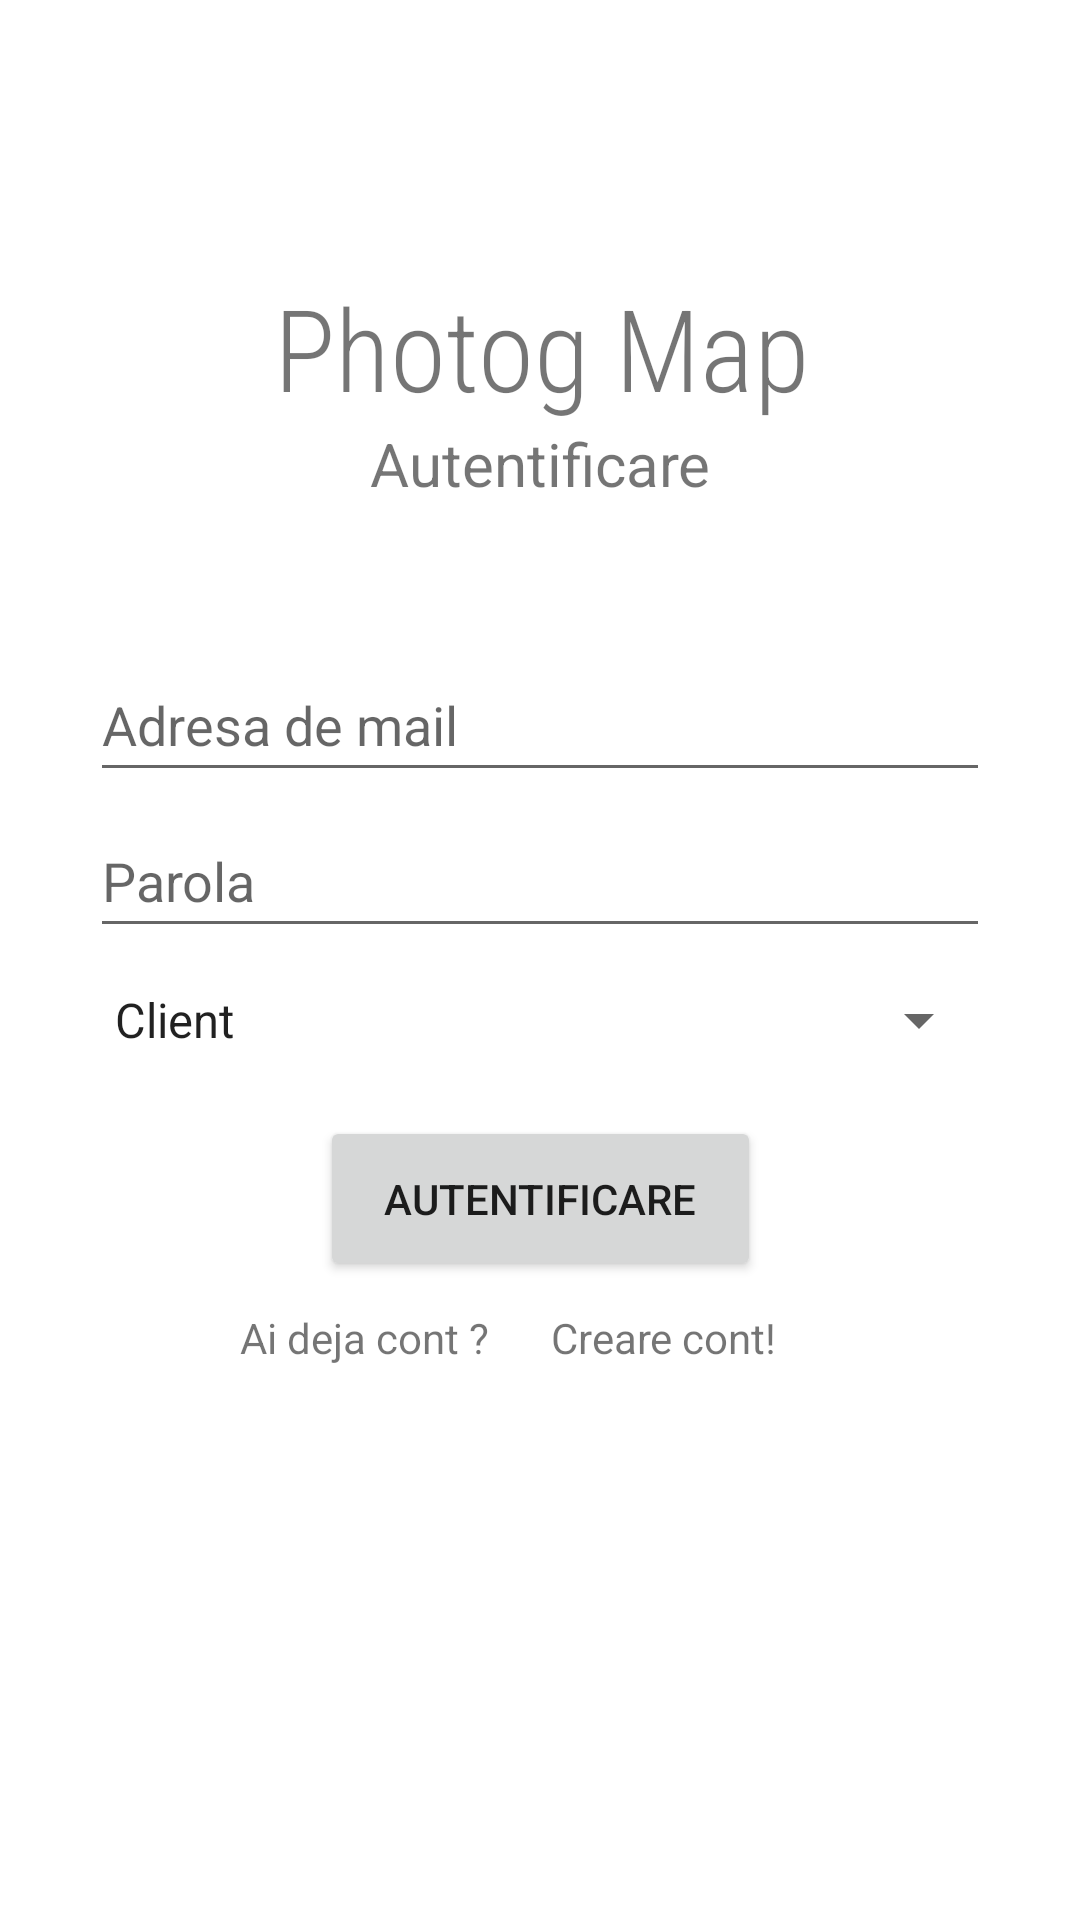

Write the Android layout XML for this screen, with the resource values it uses.
<!-- AndroidManifest.xml: application theme Theme.PhotogMap -->
<!-- res/layout/activity_login.xml -->
<?xml version="1.0" encoding="utf-8"?>
<androidx.constraintlayout.widget.ConstraintLayout xmlns:android="http://schemas.android.com/apk/res/android"
    xmlns:app="http://schemas.android.com/apk/res-auto"
    xmlns:tools="http://schemas.android.com/tools"
    android:layout_width="match_parent"
    android:layout_height="match_parent"
    tools:context=".Login">

    <TextView
        android:id="@+id/appNameTitle"
        android:layout_width="wrap_content"
        android:layout_height="wrap_content"
        android:layout_gravity="center_horizontal"
        android:layout_marginTop="64dp"
        android:fontFamily="sans-serif-condensed-light"
        android:text="@string/photog_map"
        android:textSize="38sp"
        app:layout_constraintBottom_toBottomOf="parent"
        app:layout_constraintEnd_toEndOf="parent"
        app:layout_constraintHorizontal_bias="0.502"
        app:layout_constraintStart_toStartOf="parent"
        app:layout_constraintTop_toTopOf="parent"
        app:layout_constraintVertical_bias="0.050000012" />

    <TextView
        android:id="@+id/tLogin"
        android:layout_width="wrap_content"
        android:layout_height="wrap_content"
        android:text="@string/log_in"
        android:textSize="20sp"
        app:layout_constraintEnd_toEndOf="parent"
        app:layout_constraintStart_toStartOf="parent"
        app:layout_constraintTop_toBottomOf="@+id/appNameTitle" />

    <EditText
        android:id="@+id/eEmailLogIn"
        android:layout_width="wrap_content"
        android:layout_height="wrap_content"
        android:layout_marginTop="48dp"
        android:ems="10"
        android:hint="@string/email"
        android:importantForAutofill="no"
        android:inputType="textEmailAddress"
        android:minWidth="300dp"
        android:minHeight="48dp"
        app:layout_constraintBottom_toBottomOf="parent"
        app:layout_constraintEnd_toEndOf="parent"
        app:layout_constraintStart_toStartOf="parent"
        app:layout_constraintTop_toBottomOf="@+id/tLogin"
        app:layout_constraintVertical_bias="0.0" />

    <EditText
        android:id="@+id/ePasswordLogIn"
        android:layout_width="wrap_content"
        android:layout_height="wrap_content"
        android:layout_marginTop="4dp"
        android:ems="10"
        android:hint="@string/password"
        android:importantForAutofill="no"
        android:inputType="textPassword"
        android:minWidth="300dp"
        android:minHeight="48dp"
        app:layout_constraintBottom_toBottomOf="parent"
        app:layout_constraintEnd_toEndOf="parent"
        app:layout_constraintStart_toStartOf="parent"
        app:layout_constraintTop_toBottomOf="@+id/eEmailLogIn"
        app:layout_constraintVertical_bias="0.0"
        tools:ignore="TextContrastCheck" />

    <Spinner
        android:id="@+id/sRoleLogIn"
        android:layout_width="wrap_content"
        android:layout_height="0dp"
        android:entries="@array/roles"
        android:minWidth="300dp"
        android:minHeight="48dp"
        android:spinnerMode="dropdown"
        app:layout_constraintEnd_toEndOf="parent"
        app:layout_constraintHorizontal_bias="0.504"
        app:layout_constraintStart_toStartOf="parent"
        app:layout_constraintTop_toBottomOf="@+id/ePasswordLogIn" />

    <Button
        android:id="@+id/btnLogIn"
        android:layout_width="147dp"
        android:layout_height="55dp"
        android:layout_marginTop="8dp"
        android:text="@string/log_in"
        app:layout_constraintEnd_toEndOf="parent"
        app:layout_constraintStart_toStartOf="parent"
        app:layout_constraintTop_toBottomOf="@+id/sRoleLogIn"
        tools:ignore="DuplicateSpeakableTextCheck" />

    <LinearLayout
        android:id="@+id/linearLayout"
        android:layout_width="200dp"
        android:layout_height="28dp"
        android:orientation="horizontal"
        app:layout_constraintBottom_toBottomOf="parent"
        app:layout_constraintEnd_toEndOf="parent"
        app:layout_constraintStart_toStartOf="parent"
        app:layout_constraintTop_toBottomOf="@+id/btnLogIn"
        app:layout_constraintVertical_bias="0.050000012">

        <TextView
            android:id="@+id/tNewHere"
            android:layout_width="wrap_content"
            android:layout_height="wrap_content"
            android:layout_weight="1"
            android:text="@string/new_here" />

        <TextView
            android:id="@+id/tCreateAccount"
            android:layout_width="wrap_content"
            android:layout_height="wrap_content"
            android:layout_weight="1"
            android:clickable="true"
            android:focusable="true"
            android:minHeight="50dp"
            android:text="@string/create_account"
            tools:ignore="TouchTargetSizeCheck" />
    </LinearLayout>

</androidx.constraintlayout.widget.ConstraintLayout>
<!-- resources referenced by this layout -->
<resources>
  <string-array name="roles">
          <item>Client</item>
          <item>Fotograf</item>
      </string-array>
  <string name="create_account">Creare cont!</string>
  <string name="email">Adresa de mail</string>
  <string name="log_in">Autentificare</string>
  <string name="new_here">Ai deja cont ? </string>
  <string name="password">Parola</string>
  <string name="photog_map">Photog Map</string>
  <style name="Theme.PhotogMap" parent="Theme.MaterialComponents.DayNight.DarkActionBar">
          
          <item name="colorPrimary">@color/purple_500</item>
          <item name="colorPrimaryVariant">@color/purple_700</item>
          <item name="colorOnPrimary">@color/white</item>
          
          <item name="colorSecondary">@color/teal_200</item>
          <item name="colorSecondaryVariant">@color/teal_700</item>
          <item name="colorOnSecondary">@color/black</item>
          
          <item name="android:statusBarColor" tools:targetApi="l">?attr/colorPrimaryVariant</item>
          
      </style>
  <!-- not gathered from this repository: default colours our renderer supplied (Android Studio template values) -->
  <color name="purple_500">#FF6200EE</color>
  <color name="purple_700">#FF3700B3</color>
  <color name="teal_200">#FF03DAC5</color>
  <color name="teal_700">#FF018786</color>
  <color name="black">#FF000000</color>
  <color name="white">#FFFFFFFF</color>
</resources>
